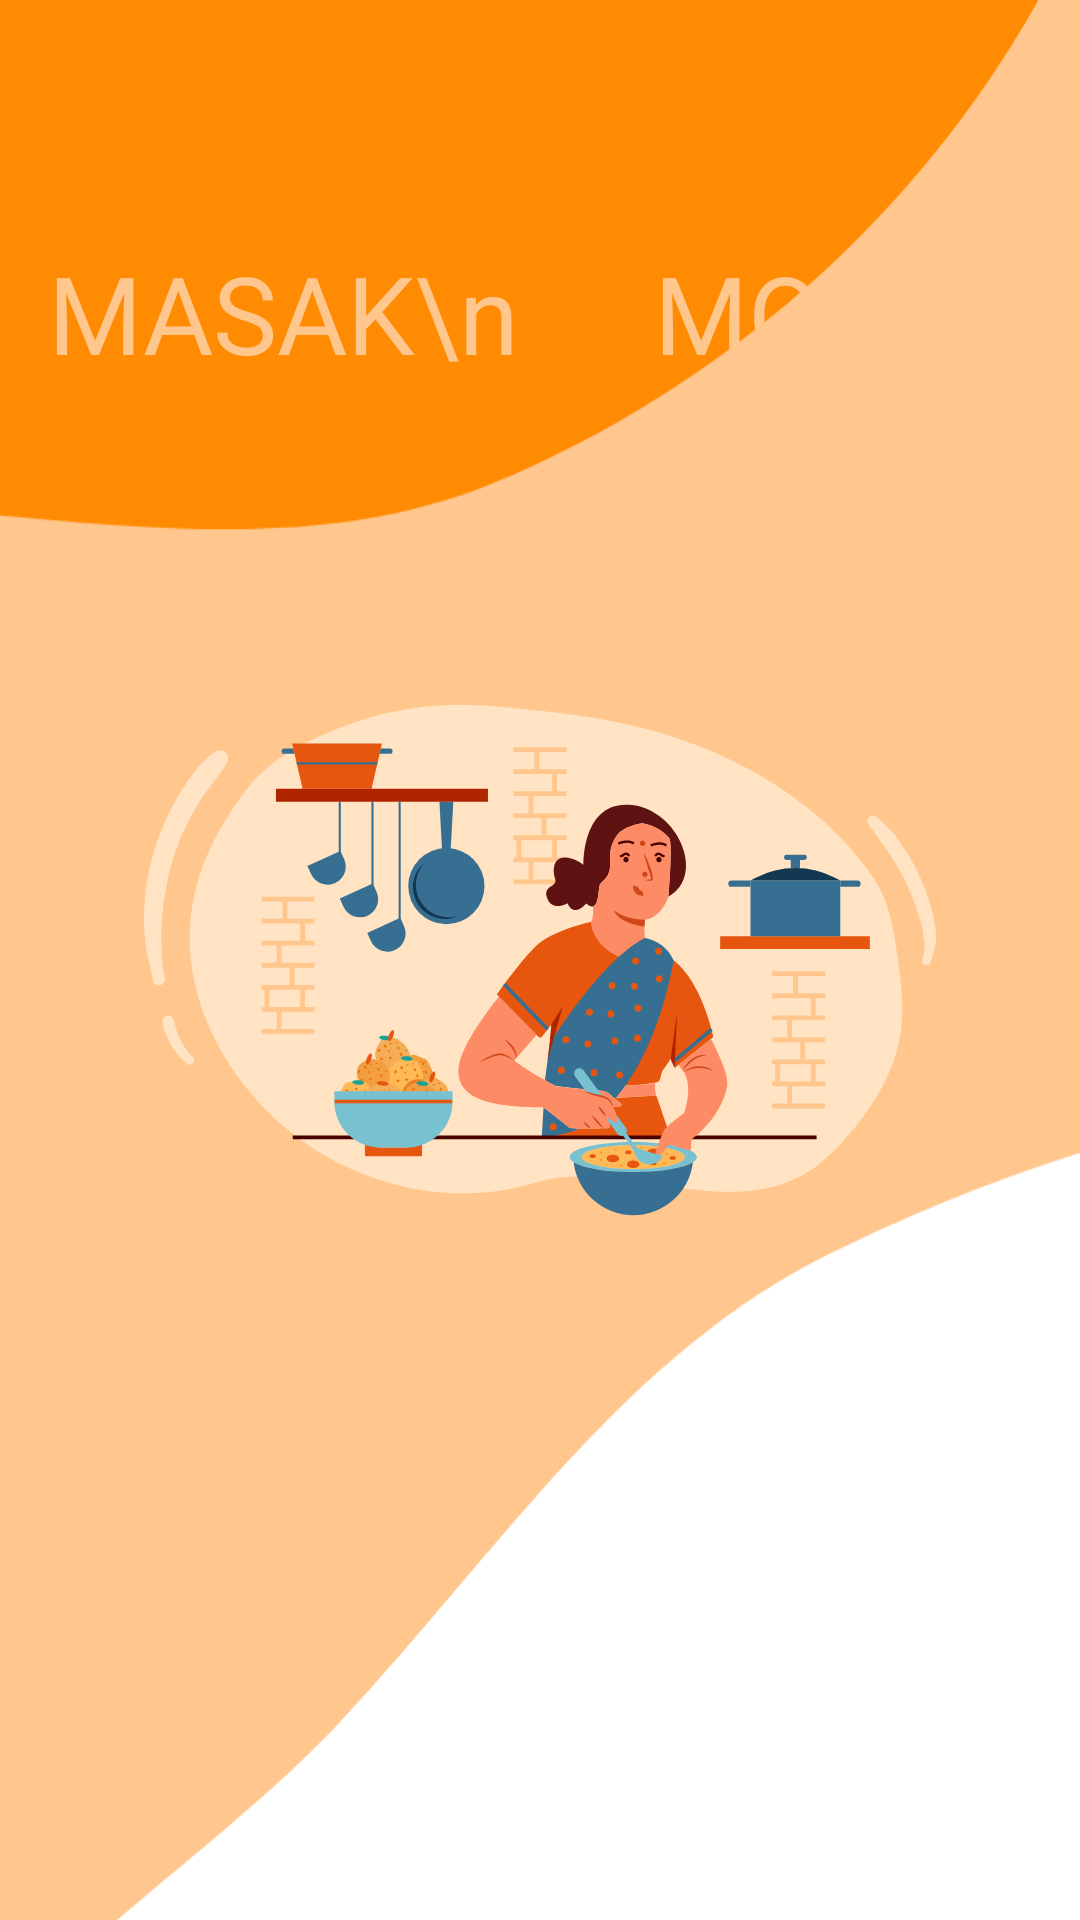

Produce the Android XML layout that renders to this screen, including the resource entries it uses.
<!-- AndroidManifest.xml: application theme Theme.MASAKMOMS -->
<!-- res/layout/activity_cover.xml -->
<?xml version="1.0" encoding="utf-8"?>
<androidx.constraintlayout.widget.ConstraintLayout xmlns:android="http://schemas.android.com/apk/res/android"
    xmlns:app="http://schemas.android.com/apk/res-auto"
    xmlns:tools="http://schemas.android.com/tools"
    android:layout_width="match_parent"
    android:layout_height="match_parent"
    android:background="@color/mainColor"
    tools:context=".MainActivity">

    <ImageView
        android:id="@+id/imageView"
        android:layout_width="600dp"
        android:layout_height="1000dp"
        android:layout_marginLeft="200dp"
        app:layout_constraintBottom_toBottomOf="parent"
        app:layout_constraintEnd_toEndOf="parent"
        app:layout_constraintHorizontal_bias="0.752"
        app:layout_constraintStart_toStartOf="parent"
        app:layout_constraintTop_toTopOf="parent"
        app:layout_constraintVertical_bias="0.507"
        app:srcCompat="@drawable/ic_bg_cover" />

    <ImageView
        android:id="@+id/imageView2"
        android:layout_width="wrap_content"
        android:layout_height="wrap_content"
        app:layout_constraintBottom_toBottomOf="parent"
        app:layout_constraintEnd_toEndOf="parent"
        app:layout_constraintStart_toStartOf="parent"
        app:layout_constraintTop_toTopOf="parent"
        app:srcCompat="@drawable/ic_icon_cover" />

    <TextView
        android:id="@+id/textView"
        android:layout_width="wrap_content"
        android:layout_height="wrap_content"
        android:layout_marginStart="16dp"
        android:layout_marginTop="80dp"
        android:fontFamily="@font/librebaskerville_bold"
        android:text="MASAK\n     MOMS"
        android:textColor="@color/mainColor"
        android:textSize="36sp"
        app:layout_constraintStart_toStartOf="parent"
        app:layout_constraintTop_toTopOf="parent" />

    <TextView
        android:id="@+id/textView2"
        android:layout_width="wrap_content"
        android:layout_height="wrap_content"
        android:layout_marginTop="16dp"
        android:layout_marginEnd="16dp"
        android:text="D-Rez Apps"
        android:fontFamily="@font/roboto_regular"
        app:layout_constraintEnd_toEndOf="parent"
        app:layout_constraintTop_toBottomOf="@+id/imageView2" />

</androidx.constraintlayout.widget.ConstraintLayout>
<!-- resources referenced by this layout -->
<resources>
  <color name="mainColor">#FFC68D</color>
  <!-- drawable ic_bg_cover (drawable) -->
  <vector xmlns:android="http://schemas.android.com/apk/res/android"
      android:width="360dp"
      android:height="800dp"
      android:viewportWidth="360"
      android:viewportHeight="800">
    <path
        android:pathData="M0,0h360v800h-360z"
        android:fillColor="#01FFCB8E"/>
    <path
        android:pathData="M0,280.225C59.981,281.57 120.871,297.338 176.242,274.238C236.796,248.976 288.517,203.638 320.674,146.447C354.341,86.571 369.897,16.213 359.501,-51.688C349.152,-119.28 308.421,-176.77 263.318,-228.166C218.439,-279.306 168.194,-332.213 101.501,-345.682C36.48,-358.814 -27.11,-325.816 -87.818,-299.081C-141.934,-275.249 -188.898,-241.773 -230.303,-199.559C-274.054,-154.953 -333.55,-110.509 -334.057,-48.03C-334.567,14.773 -261.662,50.537 -232.786,106.31C-205.949,158.144 -217.996,231.514 -171.236,266.449C-124.413,301.43 -58.432,278.915 0,280.225"
        android:fillColor="#ff8b03"/>
    <path
        android:pathData="M360,1132.992C422.114,1141.575 478.709,1100.601 532.779,1068.849 588.865,1035.913 660.452,1008.021 678.983,945.675 697.564,883.16 630.786,826.908 623.967,762.047 616.721,693.118 669.331,620.82 638.315,558.838 606.584,495.428 533.994,458.379 464.636,443.643 397.436,429.365 327.675,449.547 265.958,479.724 210.552,506.815 177.057,559.938 134.84,604.898 90.593,652.02 21.52,686.029 12.181,749.991 2.841,813.957 49.812,872.124 88.231,924.113 121.054,968.529 171.617,991.337 215.406,1024.993 264.09,1062.411 299.176,1124.587 360,1132.992"
        android:fillColor="#ffffff"/>
  </vector>
  <!-- drawable ic_icon_cover: vector/xml drawable (drawable, 49230 chars, omitted) -->
  <style name="Theme.MASAKMOMS" parent="Theme.AppCompat.Light.NoActionBar">
          
          <item name="colorPrimary">@color/purple_500</item>
          <item name="colorPrimaryVariant">@color/white</item>
          <item name="colorOnPrimary">@color/white</item>
          
          <item name="colorSecondary">@color/teal_200</item>
          <item name="colorSecondaryVariant">@color/teal_700</item>
          <item name="colorOnSecondary">@color/black</item>
          
          <item name="android:statusBarColor" tools:targetApi="l">?attr/colorPrimaryVariant</item>
          
      </style>
  <color name="purple_500">#FF6200EE</color>
  <color name="white">#FFFFFFFF</color>
  <color name="teal_200">#FF03DAC5</color>
  <color name="teal_700">#FF018786</color>
  <color name="black">#FF000000</color>
</resources>
